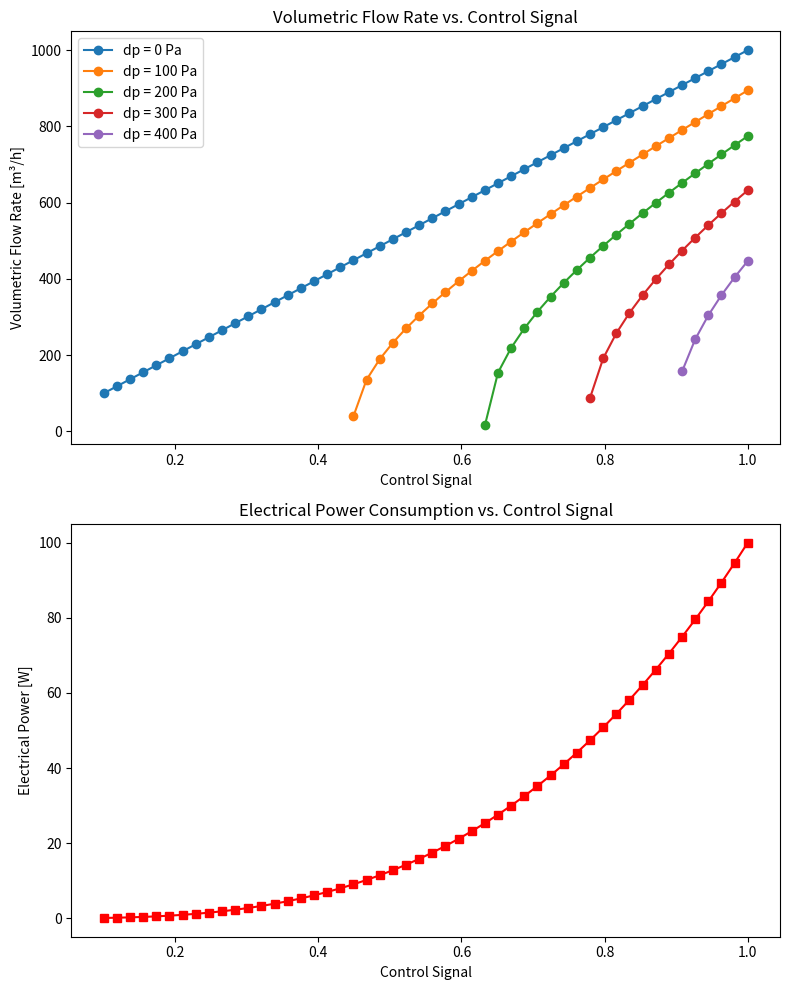
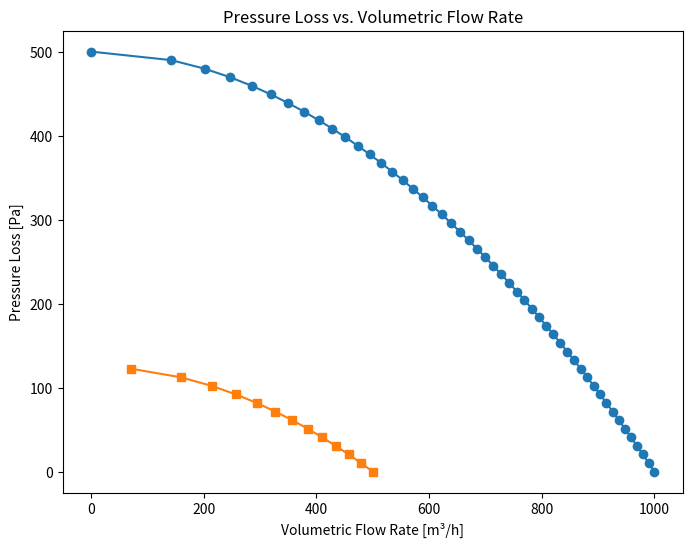

Write the Python code that produced these figures, in order.
import numpy as np
from matplotlib import pyplot as plt

class Fan:
    def __init__(self, V_dot_0Pa: float = 1063.0, dp_max: float = 500.0, P_max: float = 110.0):
        """
        Initialize a fan object based on nominal datasheet values.

        Assumptions for this revised model:
        - The control signal (0 ≤ signal ≤ 1) represents the fraction of maximum speed.
        - At zero pressure drop and full speed (signal = 1), the volumetric flow rate is V_dot_0Pa.
        - The static pressure scales with the square of the speed: dp_max(s) = dp_max * signal^2.
        - The fan performance at a given speed is modeled as:
              dp = dp_max * signal^2 * (1 - (V_dot/(V_dot_0Pa * signal))^2)
          which can be rearranged to compute the volumetric flow rate:
              V_dot = V_dot_0Pa * signal * sqrt(1 - dp/(dp_max * signal^2))
          for dp ≤ dp_max * signal^2.
        - Electrical power consumption scales with the cube of the signal:
              P = P_max * signal^3

        Parameters
        ----------
        V_dot_0Pa : float
            Volume flow rate at 0 Pa (and full speed) in m^3/h.
        dp_max : float
            Maximum static pressure (at full speed) in Pa.
        P_max : float
            Maximum electrical power in W (at full speed).
        """
        self.V_dot_0Pa = V_dot_0Pa
        self.dp_max = dp_max
        self.P_max = P_max

    def V_dot(self, signal: float, dp: float) -> float:
        """
        Compute the volumetric flow rate for a given control signal and pressure loss.

        The flow rate is given by:
            V_dot = V_dot_0Pa * signal * sqrt(1 - dp/(dp_max*signal^2))
        This is valid for dp <= dp_max * signal^2.

        Parameters
        ----------
        signal : float
            Control signal (0 ≤ signal ≤ 1), representing the fraction of maximum speed.
        dp : float
            Pressure loss in Pa.

        Returns
        -------
        float
            Volumetric flow rate in m^3/h.

        Raises
        ------
        ValueError
            If the pressure loss exceeds the available pressure head at the given speed.
        """
        # Clip the signal to [0, 1]
        if not 0 <= signal <= 1:
            print(f"FanWarning: Signal {round(signal, 2)} is clipped to [0, 1]!")
            signal = max(0.0, min(1.0, signal))

        available_dp = self.dp_max * signal**2
        if dp > available_dp:
            raise ValueError("Pressure difference exceeds the available pressure head at this speed.")

        return self.V_dot_0Pa * signal * np.sqrt(1 - dp / available_dp)

    def P(self, signal: float) -> float:
        """
        Compute the electrical power consumption for a given control signal.

        The power consumption is modeled as:
            P = P_max * signal^3

        Parameters
        ----------
        signal : float
            Control signal (0 ≤ signal ≤ 1).

        Returns
        -------
        float
            Electrical power consumption in W.
        """
        if not 0 <= signal <= 1:
            print(f"FanWarning: Signal {round(signal, 2)} is clipped to [0, 1]!")
            signal = max(0.0, min(1.0, signal))
        return self.P_max * signal**3

    def signal(self, V_dot: float, dp: float) -> float:
        """
        Compute the required control signal for a given volumetric flow rate and pressure loss.

        The equation:
            V_dot = V_dot_0Pa * signal * sqrt(1 - dp/(dp_max*signal^2))
        can be rearranged to solve for signal. Squaring both sides yields:
            (V_dot/V_dot_0Pa)^2 = signal^2 - dp/dp_max.
        Thus, the required signal is:
            signal = sqrt((V_dot/V_dot_0Pa)^2 + dp/dp_max)

        Note: This inversion is valid as long as dp ≤ dp_max*signal^2.

        Parameters
        ----------
        V_dot : float
            Desired volumetric flow rate in m^3/h.
        dp : float
            Pressure loss in Pa.

        Returns
        -------
        float
            Required control signal (0 ≤ signal ≤ 1).
        """
        required_signal = np.sqrt((V_dot / self.V_dot_0Pa)**2 + dp / self.dp_max)
        if required_signal > 1:
            raise ValueError("The required control signal exceeds 1. Check if the desired flow rate and pressure loss are achievable.")
        return required_signal


if __name__ == '__main__':
    # Example usage:
    fan = Fan(V_dot_0Pa=1000.0, dp_max=500.0, P_max=100.0)
    signals = np.linspace(0.1, 1, 50)  # Avoid starting at zero to prevent division issues
    dps = np.linspace(0, 400, 5)

    # Plotting volumetric flow for different pressure losses
    fig, axs = plt.subplots(2, 1, figsize=(8, 10))
    for dp in dps:
        V_dots = []
        for s in signals:
            try:
                V_dots.append(fan.V_dot(s, dp))
            except ValueError:
                V_dots.append(np.nan)  # Use NaN for unachievable operating points
        axs[0].plot(signals, V_dots, marker='o', label=f'dp = {dp:.0f} Pa')

    axs[0].set_xlabel('Control Signal')
    axs[0].set_ylabel('Volumetric Flow Rate [m³/h]')
    axs[0].set_title('Volumetric Flow Rate vs. Control Signal')
    axs[0].legend()

    # Plotting power consumption vs. control signal
    P_values = [fan.P(s) for s in signals]
    axs[1].plot(signals, P_values, marker='s', color='r')
    axs[1].set_xlabel('Control Signal')
    axs[1].set_ylabel('Electrical Power [W]')
    axs[1].set_title('Electrical Power Consumption vs. Control Signal')

    plt.tight_layout()
    plt.show()

    # add a plot pressure loss vs. volumetric flow rate
    fig, ax = plt.subplots(figsize=(8, 6))
    pds = np.linspace(0, 500, 50)
    V_dots_1 = []
    V_dots_05 = []
    for pd in pds:
        try:
            V_dots_1.append(fan.V_dot(1.0, pd))
        except ValueError:
            V_dots_1.append(np.nan)
        try:
            V_dots_05.append(fan.V_dot(0.5, pd))
        except ValueError:
            V_dots_05.append(np.nan)
    ax.plot(V_dots_1, pds, marker='o')
    ax.plot(V_dots_05, pds, marker='s')
    ax.set_xlabel('Volumetric Flow Rate [m³/h]')
    ax.set_ylabel('Pressure Loss [Pa]')
    ax.set_title('Pressure Loss vs. Volumetric Flow Rate')
    plt.show()
